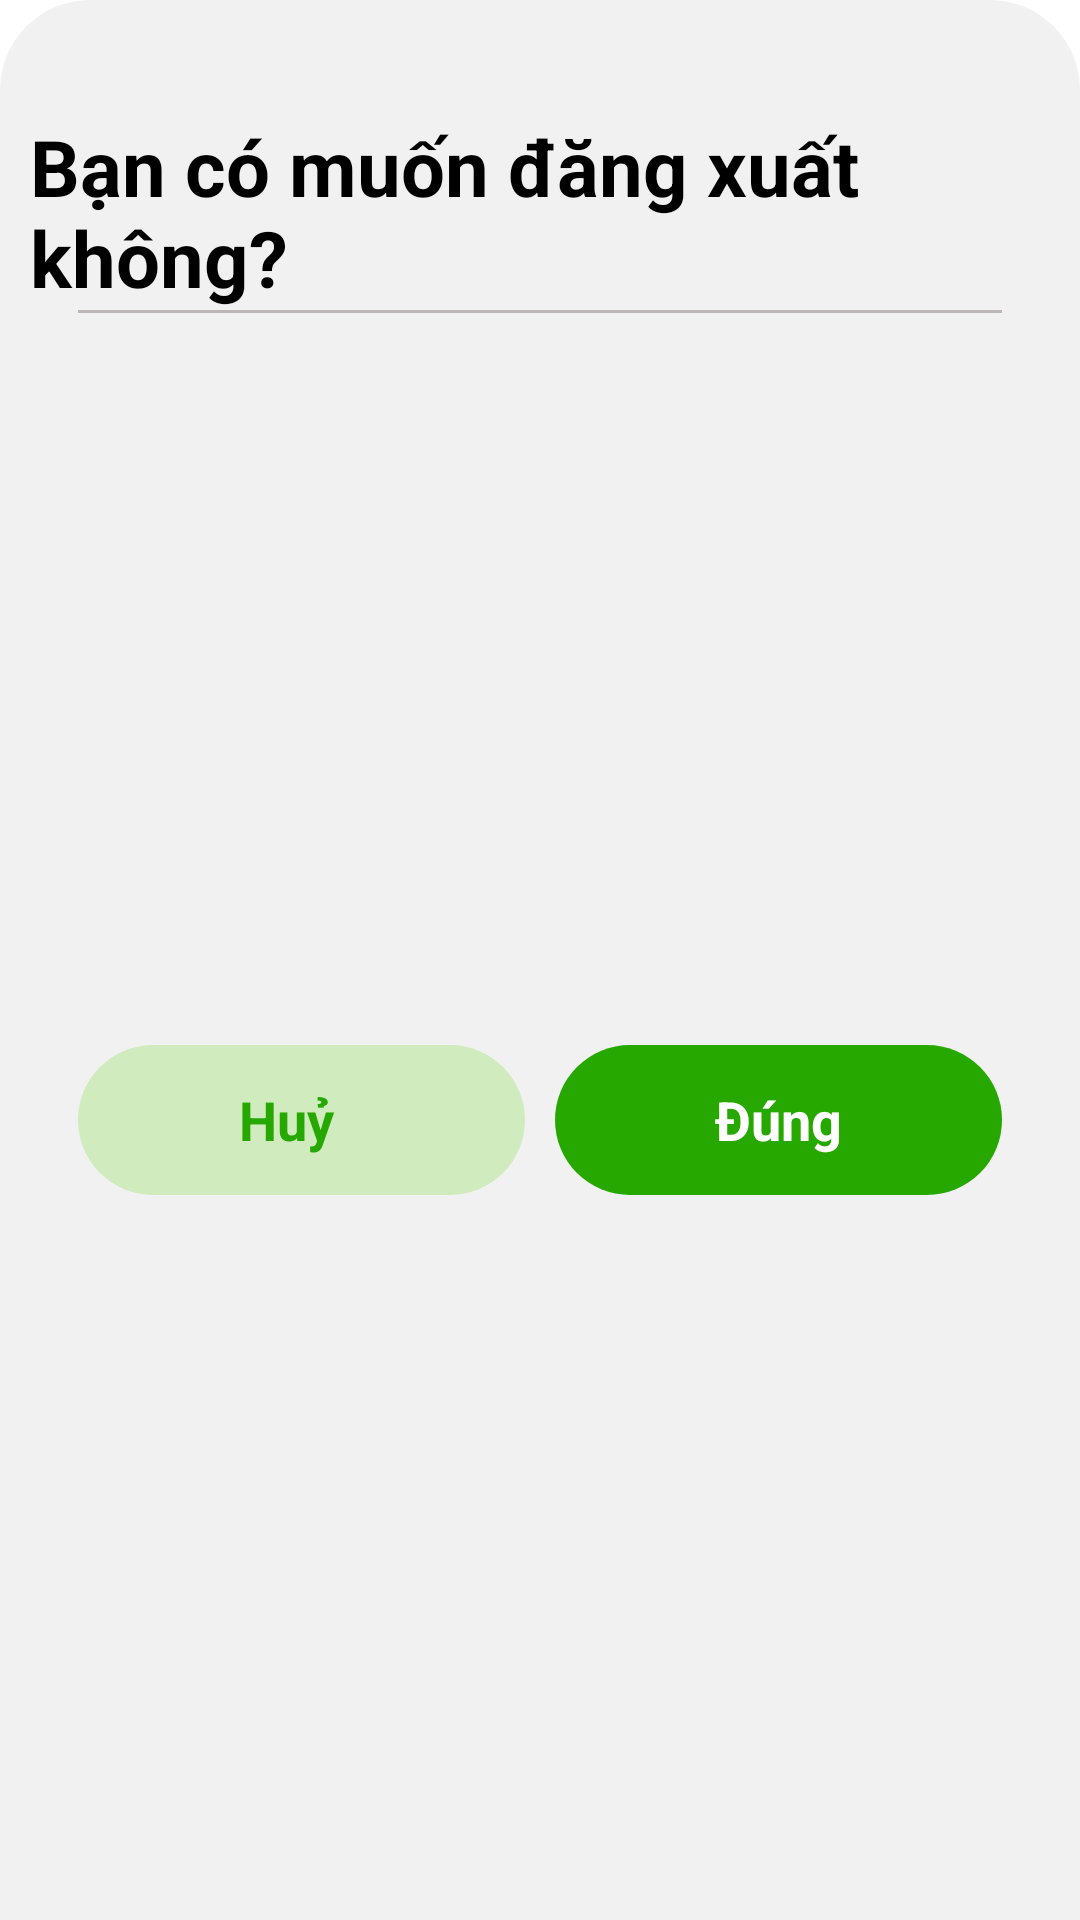

Layout XML and referenced resources for this Android screen:
<!-- AndroidManifest.xml: application theme Theme.GreenFresh -->
<!-- res/layout/dialog_logout.xml -->
<?xml version="1.0" encoding="utf-8"?>
<androidx.constraintlayout.widget.ConstraintLayout xmlns:android="http://schemas.android.com/apk/res/android"
    xmlns:app="http://schemas.android.com/apk/res-auto"
    xmlns:tools="http://schemas.android.com/tools"
    android:layout_width="match_parent"
    android:layout_height="wrap_content"
    android:background="@drawable/dialog_bg">

    <TextView
        android:id="@+id/textView24"
        android:layout_width="wrap_content"
        android:layout_height="wrap_content"
        android:layout_marginTop="28dp"
        android:text="Bạn có muốn đăng xuất không?"
        android:textColor="@color/black"
        android:textSize="26sp"
        android:textStyle="bold"
        app:layout_constraintEnd_toEndOf="parent"
        app:layout_constraintHorizontal_bias="0.5"
        app:layout_constraintStart_toStartOf="parent"
        app:layout_constraintTop_toTopOf="parent" />

    <View
        android:id="@+id/view4"
        android:layout_width="0dp"
        android:layout_height="1dp"
        android:layout_marginStart="16dp"
        android:layout_marginEnd="16dp"
        android:background="#BCB7B7"
        app:layout_constraintEnd_toEndOf="parent"
        app:layout_constraintStart_toStartOf="parent"
        app:layout_constraintTop_toBottomOf="@+id/textView24" />

    <LinearLayout
        android:layout_width="0dp"
        android:layout_height="50dp"
        android:layout_marginTop="32dp"
        android:layout_marginBottom="20dp"
        android:orientation="horizontal"

        android:weightSum="2"
        app:layout_constraintBottom_toBottomOf="parent"
        app:layout_constraintEnd_toEndOf="@+id/view4"
        app:layout_constraintHorizontal_bias="0.0"
        app:layout_constraintStart_toStartOf="@+id/view4"
        app:layout_constraintTop_toBottomOf="@+id/view4">

        <TextView
            android:id="@+id/btn_cancel_dialog"
            android:layout_width="0dp"
            android:layout_height="match_parent"
            android:layout_marginRight="10dp"
            android:layout_weight="1"
            android:background="@drawable/bg_btn_cancel"
            android:gravity="center"
            android:paddingRight="10dp"
            android:text="Huỷ"
            android:textColor="@color/green"
            android:textSize="18sp"
            android:textStyle="bold" />

        <TextView
            android:id="@+id/btn_yes_dialog"
            android:layout_width="0dp"
            android:layout_height="match_parent"
            android:layout_weight="1"
            android:background="@drawable/btn_bg_yes"
            android:gravity="center"
            android:text="Đúng"
            android:textColor="@color/white"
            android:textSize="18sp"
            android:textStyle="bold" />
    </LinearLayout>

</androidx.constraintlayout.widget.ConstraintLayout>
<!-- resources referenced by this layout -->
<resources>
  <color name="black">#FF000000</color>
  <color name="green">#27a800</color>
  <color name="white">#FFFFFFFF</color>
  <!-- drawable bg_btn_cancel (drawable) -->
  <?xml version="1.0" encoding="utf-8"?>
  <selector xmlns:android="http://schemas.android.com/apk/res/android">
      <item>
  
          <shape android:shape="rectangle" >
              <solid android:color="#D0ECBE"></solid>
              <corners android:radius="30dp"/>
  
          </shape>
      </item>
  </selector>
  <!-- drawable btn_bg_yes (drawable) -->
  <?xml version="1.0" encoding="utf-8"?>
  <selector xmlns:android="http://schemas.android.com/apk/res/android">
      <item>
  
          <shape android:shape="rectangle" >
              <solid android:color="@color/green"></solid>
              <corners android:radius="30dp"/>
  
          </shape>
      </item>
  </selector>
  <!-- drawable dialog_bg (drawable) -->
  <?xml version="1.0" encoding="utf-8"?>
  <shape xmlns:android="http://schemas.android.com/apk/res/android">
      <solid android:color="#F1F1F1" />
      <corners
          android:topLeftRadius="30dp"
          android:topRightRadius="30dp" />
      <padding android:left="10dp"
          android:right="10dp"
          android:top="10dp"
          android:bottom="10dp"/>
  </shape>
  <style name="Theme.GreenFresh" parent="Theme.MaterialComponents.DayNight.NoActionBar">
          
          <item name="colorPrimary">@color/purple_500</item>
          <item name="colorPrimaryVariant">@color/green</item>
          <item name="colorOnPrimary">@color/white</item>
          
          <item name="colorSecondary">@color/teal_200</item>
          <item name="colorSecondaryVariant">@color/teal_700</item>
          <item name="colorOnSecondary">@color/black</item>
          
          <item name="android:statusBarColor">?attr/colorPrimaryVariant</item>
          
      </style>
  <color name="purple_500">#FF6200EE</color>
  <color name="teal_200">#FF03DAC5</color>
  <color name="teal_700">#FF018786</color>
</resources>
